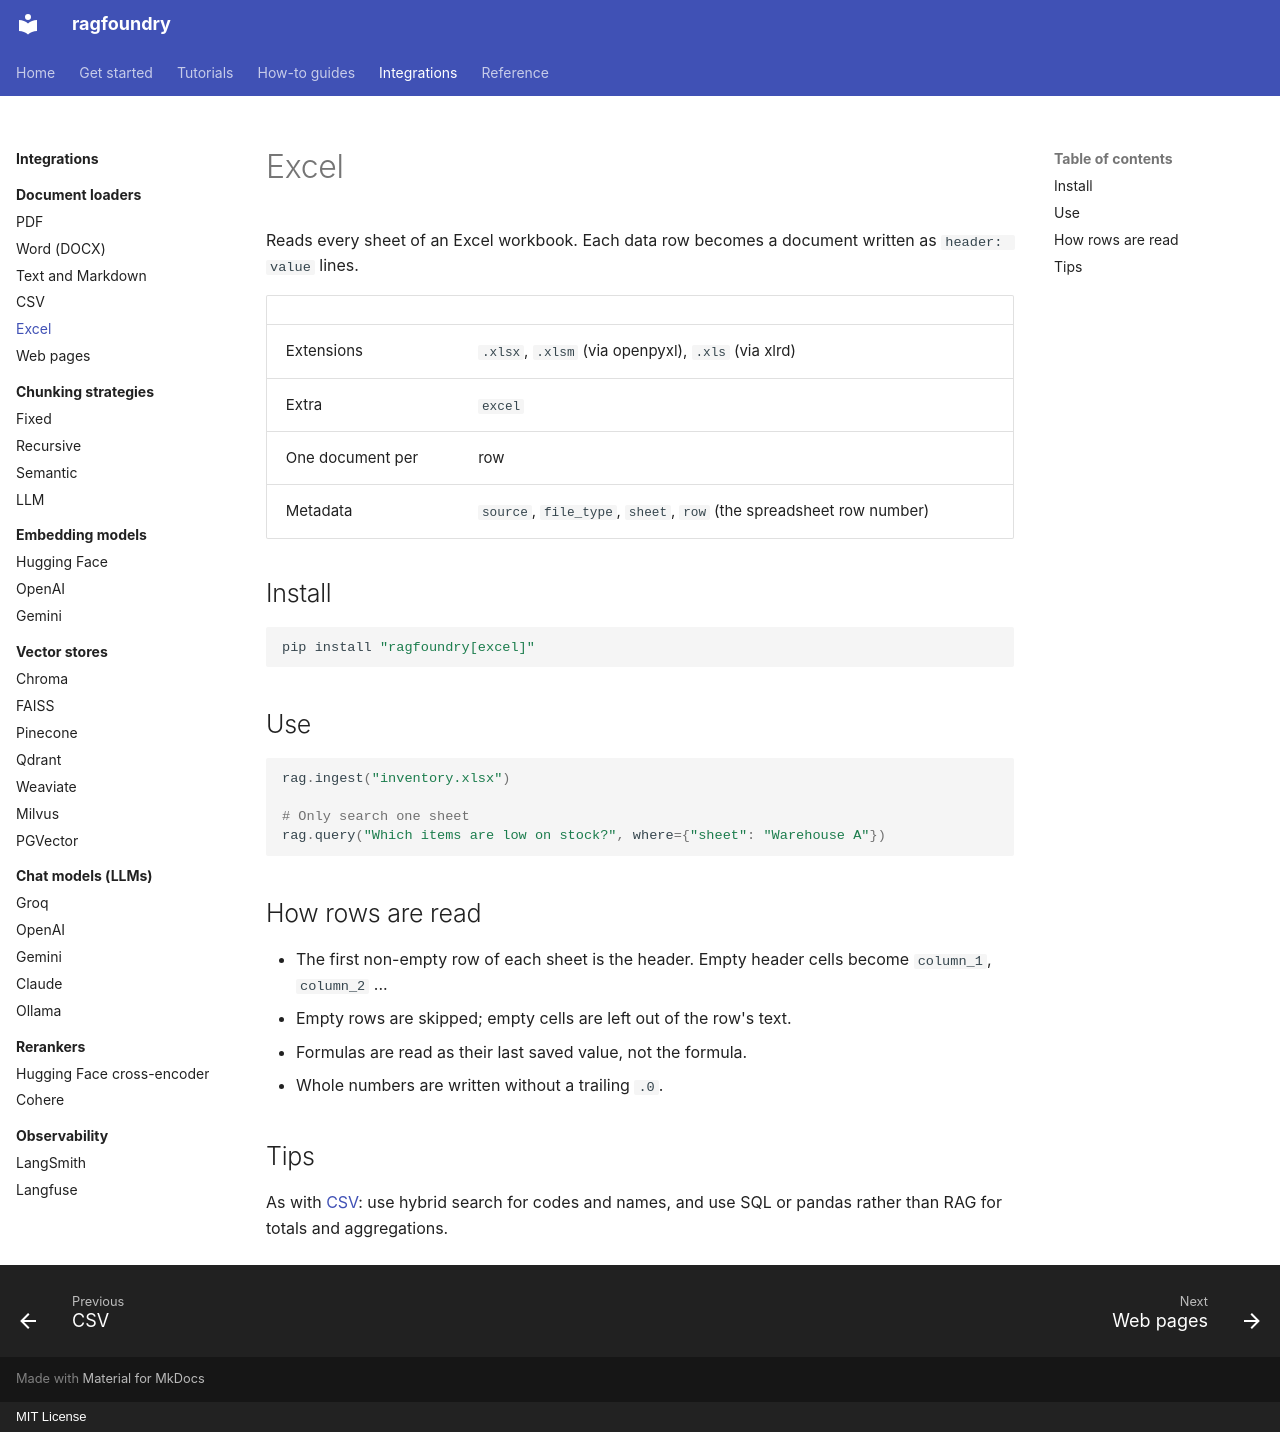

repository: rithvikkatpelly/ragfoundry · page: integrations/loaders/excel/index.html · generator: mkdocs · copyright: MIT License

# Excel

Reads every sheet of an Excel workbook. Each data row becomes a document written as
`header: value` lines.

| | |
|---|---|
| Extensions | `.xlsx`, `.xlsm` (via openpyxl), `.xls` (via xlrd) |
| Extra | `excel` |
| One document per | row |
| Metadata | `source`, `file_type`, `sheet`, `row` (the spreadsheet row number) |

## Install

```bash
pip install "ragfoundry[excel]"
```

## Use

```python
rag.ingest("inventory.xlsx")

# Only search one sheet
rag.query("Which items are low on stock?", where={"sheet": "Warehouse A"})
```

## How rows are read

- The first non-empty row of each sheet is the header. Empty header cells become `column_1`,
  `column_2` ...
- Empty rows are skipped; empty cells are left out of the row's text.
- Formulas are read as their last saved value, not the formula.
- Whole numbers are written without a trailing `.0`.

## Tips

As with [CSV](csv.md): use hybrid search for codes and names, and use SQL or pandas rather than
RAG for totals and aggregations.
